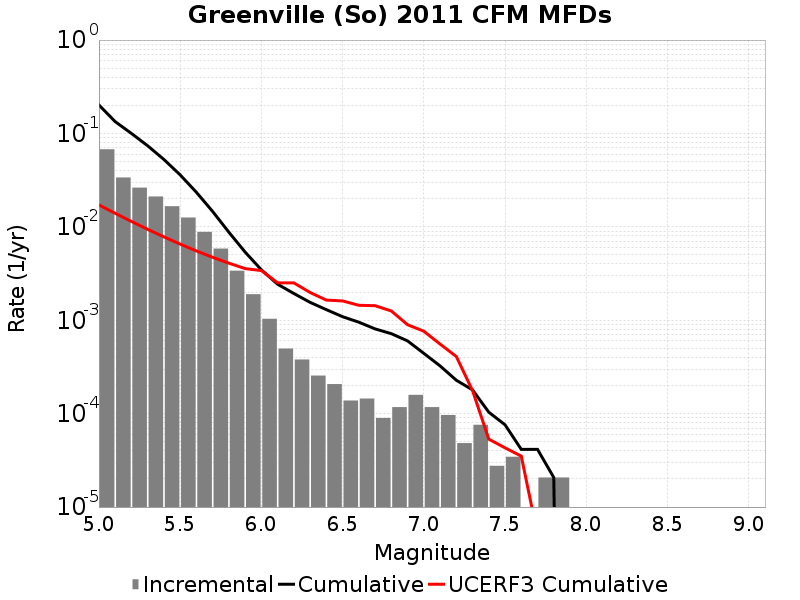

The data file committed next to this chart (first rows):
Magnitude, Incremental Rate, Cumulative Rate, UCERF3 Cumulative Rate
5.05, 0.0677, 0.2016, 0.01717
5.15, 0.03377, 0.1339, 0.01397
5.25, 0.02629, 0.1001, 0.01143
5.35, 0.02114, 0.0738, 0.009411
5.45, 0.01663, 0.05266, 0.007808
5.55, 0.01258, 0.03603, 0.006535
5.65, 0.00883, 0.02344, 0.005523
5.75, 0.005852, 0.01461, 0.00472
5.85, 0.003392, 0.008761, 0.004082
5.95, 0.0019, 0.005369, 0.003575
6.05, 0.001036, 0.003468, 0.003405
6.15, 4.974696E-4, 0.002432, 0.002518
6.25, 3.800115E-4, 0.001935, 0.002512
6.35, 2.556441E-4, 0.001555, 0.001983
6.45, 2.07279E-4, 0.001299, 0.001645
6.55, 1.3818599E-4, 0.001092, 0.001611
6.65, 1.450953E-4, 9.534834E-4, 0.001446
6.75, 8.98209E-5, 8.083881E-4, 0.001433
6.85, 1.174581E-4, 7.185672E-4, 0.001257
6.95, 1.589139E-4, 6.011091E-4, 8.955679E-4
7.05, 1.174581E-4, 4.421952E-4, 7.633265E-4
7.15, 9.67302E-5, 3.247371E-4, 5.5627193E-4
7.25, 4.83651E-5, 2.280069E-4, 4.091319E-4
7.35, 7.6002296E-5, 1.796418E-4, 1.7639453E-4
7.45, 2.76372E-5, 1.036395E-4, 5.335362E-5
7.55, 3.4546498E-5, 7.6002296E-5, 4.3067088E-5
7.65, 0.0, 4.1455798E-5, 3.507812E-5
7.75, 2.0727899E-5, 4.1455798E-5, 5.0497806E-6
7.85, 2.0727899E-5, 2.0727899E-5, 0.0
7.95, 0.0, 0.0, 0.0
8.05, 0.0, 0.0, 0.0
8.15, 0.0, 0.0, 0.0
8.25, 0.0, 0.0, 0.0
8.35, 0.0, 0.0, 0.0
8.45, 0.0, 0.0, 0.0
8.55, 0.0, 0.0, 0.0
8.65, 0.0, 0.0, 0.0
8.75, 0.0, 0.0, 0.0
8.85, 0.0, 0.0, 0.0
8.95, 0.0, 0.0, 0.0
9.05, 0.0, 0.0, 0.0
